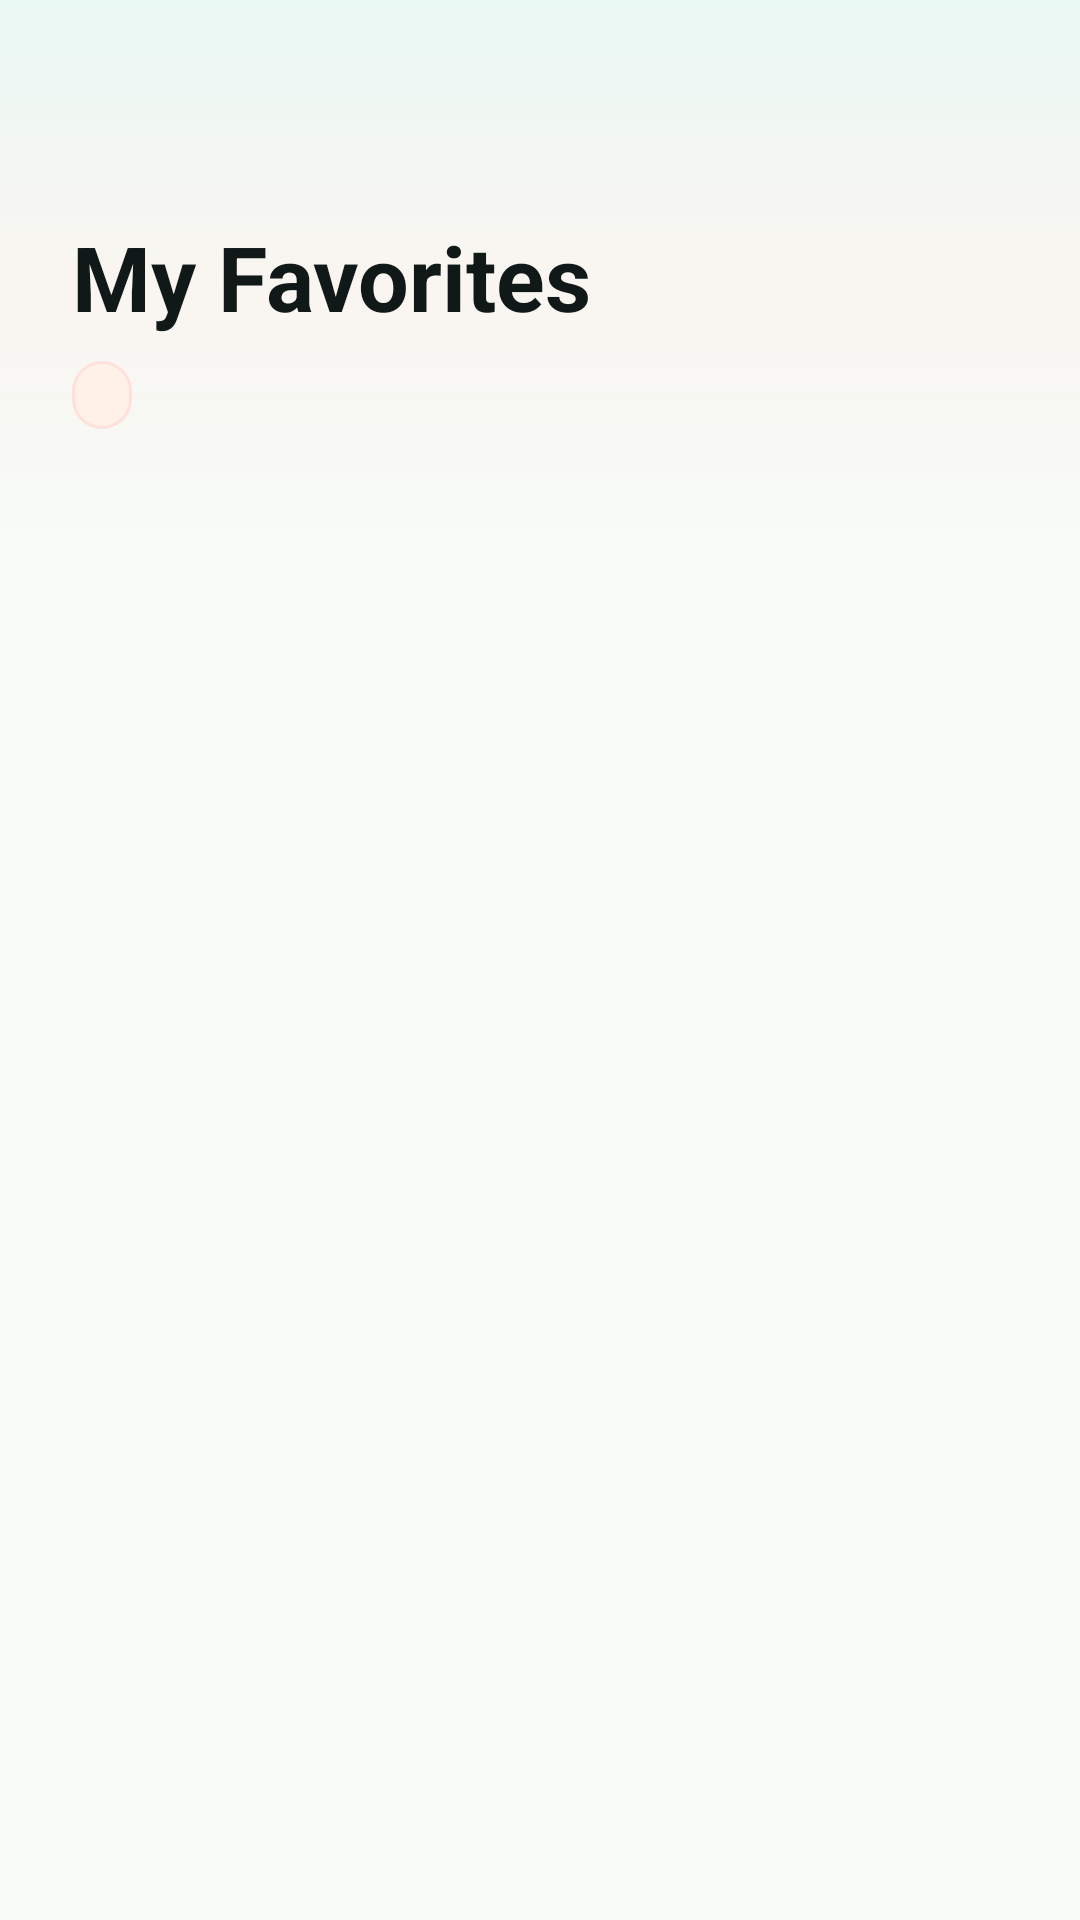

The Android layout XML behind this screen, and the referenced resources:
<!-- AndroidManifest.xml: application theme Theme.Music -->
<!-- res/layout/activity_favorites.xml -->
<?xml version="1.0" encoding="utf-8"?>
<androidx.constraintlayout.widget.ConstraintLayout xmlns:android="http://schemas.android.com/apk/res/android"
    xmlns:app="http://schemas.android.com/apk/res-auto"
    xmlns:tools="http://schemas.android.com/tools"
    android:id="@+id/main"
    android:layout_width="match_parent"
    android:layout_height="match_parent"
    android:background="@color/background_light">

    <View
        android:id="@+id/headerBg"
        android:layout_width="match_parent"
        android:layout_height="180dp"
        android:background="@drawable/header_bg"
        app:layout_constraintTop_toTopOf="parent" />

    <ImageView
        android:id="@+id/backBtn"
        android:layout_width="48dp"
        android:layout_height="48dp"
        android:layout_marginStart="12dp"
        android:layout_marginTop="16dp"
        android:background="?attr/selectableItemBackgroundBorderless"
        android:padding="12dp"
        app:layout_constraintStart_toStartOf="parent"
        app:layout_constraintTop_toTopOf="parent"
        app:srcCompat="@drawable/ic_chevron_left_24"
        app:tint="@color/text_primary" />

    <TextView
        android:id="@+id/titleFav"
        android:layout_width="wrap_content"
        android:layout_height="wrap_content"
        android:layout_marginStart="24dp"
        android:layout_marginTop="8dp"
        android:textColor="@color/text_primary"
        android:textSize="30sp"
        android:textStyle="bold"
        android:text="My Favorites"
        android:letterSpacing="0"
        app:layout_constraintStart_toStartOf="parent"
        app:layout_constraintTop_toBottomOf="@+id/backBtn" />

    <TextView
        android:id="@+id/favCount"
        android:layout_width="wrap_content"
        android:layout_height="wrap_content"
        android:layout_marginStart="24dp"
        android:layout_marginTop="8dp"
        android:textColor="@color/accent_vibrant"
        android:textSize="11sp"
        android:textStyle="bold"
        android:background="@drawable/count_badge_bg"
        android:paddingHorizontal="10dp"
        android:paddingVertical="4dp"
        tools:text="12 Favorites"
        app:layout_constraintStart_toStartOf="parent"
        app:layout_constraintTop_toBottomOf="@+id/titleFav" />

    <androidx.recyclerview.widget.RecyclerView
        android:id="@+id/recyclerViewFavorites"
        android:layout_width="match_parent"
        android:layout_height="0dp"
        android:layout_marginTop="16dp"
        android:clipToPadding="false"
        android:paddingHorizontal="12dp"
        android:paddingBottom="100dp"
        app:layout_constraintBottom_toBottomOf="parent"
        app:layout_constraintEnd_toEndOf="parent"
        app:layout_constraintStart_toStartOf="parent"
        app:layout_constraintTop_toBottomOf="@+id/favCount" />

    <com.google.android.material.card.MaterialCardView
        android:id="@+id/miniPlayer"
        android:layout_width="match_parent"
        android:layout_height="wrap_content"
        android:layout_marginHorizontal="16dp"
        android:layout_marginBottom="24dp"
        android:visibility="gone"
        app:cardCornerRadius="24dp"
        app:cardElevation="16dp"
        app:strokeWidth="1dp"
        app:strokeColor="#154F52FF"
        app:layout_constraintBottom_toBottomOf="parent">

        <androidx.constraintlayout.widget.ConstraintLayout
            android:layout_width="match_parent"
            android:layout_height="80dp"
            android:background="@drawable/mini_player_bg"
            android:padding="8dp">

            <com.google.android.material.card.MaterialCardView
                android:id="@+id/miniArtCard"
                android:layout_width="60dp"
                android:layout_height="60dp"
                android:layout_marginStart="4dp"
                app:cardCornerRadius="16dp"
                app:cardElevation="0dp"
                app:strokeWidth="0dp"
                app:layout_constraintBottom_toBottomOf="parent"
                app:layout_constraintStart_toStartOf="parent"
                app:layout_constraintTop_toTopOf="parent">

                <ImageView
                    android:id="@+id/miniAlbumArt"
                    android:layout_width="match_parent"
                    android:layout_height="match_parent"
                    android:scaleType="centerCrop"
                    tools:srcCompat="@tools:sample/avatars" />
            </com.google.android.material.card.MaterialCardView>

            <TextView
                android:id="@+id/miniTitle"
                android:layout_width="0dp"
                android:layout_height="wrap_content"
                android:layout_marginStart="16dp"
                android:layout_marginEnd="8dp"
                android:ellipsize="end"
                android:maxLines="1"
                android:textColor="@color/text_primary"
                android:textSize="14sp"
                android:textStyle="bold"
                app:layout_constraintBottom_toTopOf="@+id/miniArtist"
                app:layout_constraintEnd_toStartOf="@+id/miniPlayPause"
                app:layout_constraintStart_toEndOf="@+id/miniArtCard"
                app:layout_constraintTop_toTopOf="parent"
                app:layout_constraintVertical_chainStyle="packed"
                tools:text="Song Title" />

            <TextView
                android:id="@+id/miniArtist"
                android:layout_width="0dp"
                android:layout_height="wrap_content"
                android:ellipsize="end"
                android:maxLines="1"
                android:textColor="@color/text_secondary"
                android:textSize="12sp"
                app:layout_constraintBottom_toBottomOf="parent"
                app:layout_constraintEnd_toEndOf="@+id/miniTitle"
                app:layout_constraintStart_toStartOf="@+id/miniTitle"
                app:layout_constraintTop_toBottomOf="@+id/miniTitle"
                tools:text="Artist Name" />

            <ImageView
                android:id="@+id/miniPlayPause"
                android:layout_width="52dp"
                android:layout_height="52dp"
                android:layout_marginEnd="4dp"
                android:background="?attr/selectableItemBackgroundBorderless"
                android:padding="12dp"
                app:layout_constraintBottom_toBottomOf="parent"
                app:layout_constraintEnd_toEndOf="parent"
                app:layout_constraintTop_toTopOf="parent"
                app:srcCompat="@drawable/ic_play_arrow_24"
                app:tint="@color/blue" />

        </androidx.constraintlayout.widget.ConstraintLayout>
    </com.google.android.material.card.MaterialCardView>

    <LinearLayout
        android:id="@+id/emptyState"
        android:layout_width="wrap_content"
        android:layout_height="wrap_content"
        android:orientation="vertical"
        android:gravity="center"
        android:visibility="gone"
        app:layout_constraintBottom_toBottomOf="parent"
        app:layout_constraintEnd_toEndOf="parent"
        app:layout_constraintStart_toStartOf="parent"
        app:layout_constraintTop_toBottomOf="@+id/headerBg">

        <ImageView
            android:layout_width="80dp"
            android:layout_height="80dp"
            android:alpha="0.2"
            app:srcCompat="@drawable/placeholder_img"
            app:tint="@color/text_primary" />

        <TextView
            android:layout_width="wrap_content"
            android:layout_height="wrap_content"
            android:layout_marginTop="16dp"
            android:text="No favorites yet"
            android:textColor="@color/text_secondary"
            android:textSize="15sp"
            android:textStyle="bold" />

        <TextView
            android:layout_width="wrap_content"
            android:layout_height="wrap_content"
            android:layout_marginTop="8dp"
            android:text="Songs you heart will appear here"
            android:textColor="@color/text_secondary"
            android:textSize="13sp" />
    </LinearLayout>
</androidx.constraintlayout.widget.ConstraintLayout>
<!-- resources referenced by this layout -->
<resources>
  <color name="accent_vibrant">@color/tertiary</color>
  <color name="background_light">@color/background</color>
  <color name="blue">@color/primary</color>
  <color name="text_primary">@color/onSurface</color>
  <color name="text_secondary">@color/onSurfaceVariant</color>
  <!-- drawable count_badge_bg (drawable) -->
  <?xml version="1.0" encoding="utf-8"?>
  <shape xmlns:android="http://schemas.android.com/apk/res/android">
      <solid android:color="@color/brand_warm" />
      <corners android:radius="12dp" />
      <stroke android:width="1dp" android:color="@color/tertiaryContainer" />
  </shape>
  <!-- drawable header_bg (drawable) -->
  <?xml version="1.0" encoding="utf-8"?>
  <shape xmlns:android="http://schemas.android.com/apk/res/android">
      <gradient
          android:startColor="#66D4F4EF"
          android:centerColor="#33FFE0DA"
          android:endColor="#00F8FBF7"
          android:type="linear"
          android:angle="270"/>
  </shape>
  <!-- drawable mini_player_bg (drawable) -->
  <?xml version="1.0" encoding="utf-8"?>
  <shape xmlns:android="http://schemas.android.com/apk/res/android">
      <solid android:color="@color/glass_bg" />
      <corners android:radius="20dp" />
      <stroke android:width="1dp" android:color="#0D000000" />
  </shape>
  <style name="Theme.Music" parent="Base.Theme.Music" />
  <color name="tertiary">#E65F4B</color>
  <color name="background">#F8FBF7</color>
  <color name="primary">#008C86</color>
  <color name="onSurface">#101918</color>
  <color name="onSurfaceVariant">#4E625D</color>
  <color name="brand_warm">#FFF0E8</color>
  <color name="tertiaryContainer">#FFE0DA</color>
  <color name="glass_bg">#E6FFFFFF</color>
  <color name="onPrimary">#FFFFFF</color>
  <color name="primaryContainer">#D4F4EF</color>
  <color name="onPrimaryContainer">#003B38</color>
  <color name="secondary">#6E5C4F</color>
  <color name="onSecondary">#FFFFFF</color>
  <color name="secondaryContainer">#F7E5D8</color>
  <color name="onSecondaryContainer">#2A170E</color>
  <color name="onTertiary">#FFFFFF</color>
  <color name="onTertiaryContainer">#5B1209</color>
  <color name="error">#BA1A1A</color>
  <color name="onError">#FFFFFF</color>
  <color name="errorContainer">#FFDAD6</color>
  <color name="onErrorContainer">#410002</color>
  <color name="onBackground">#101918</color>
  <color name="surface">#FFFFFF</color>
  <color name="surfaceVariant">#E1EEE9</color>
  <color name="outline">#7A8F88</color>
</resources>
